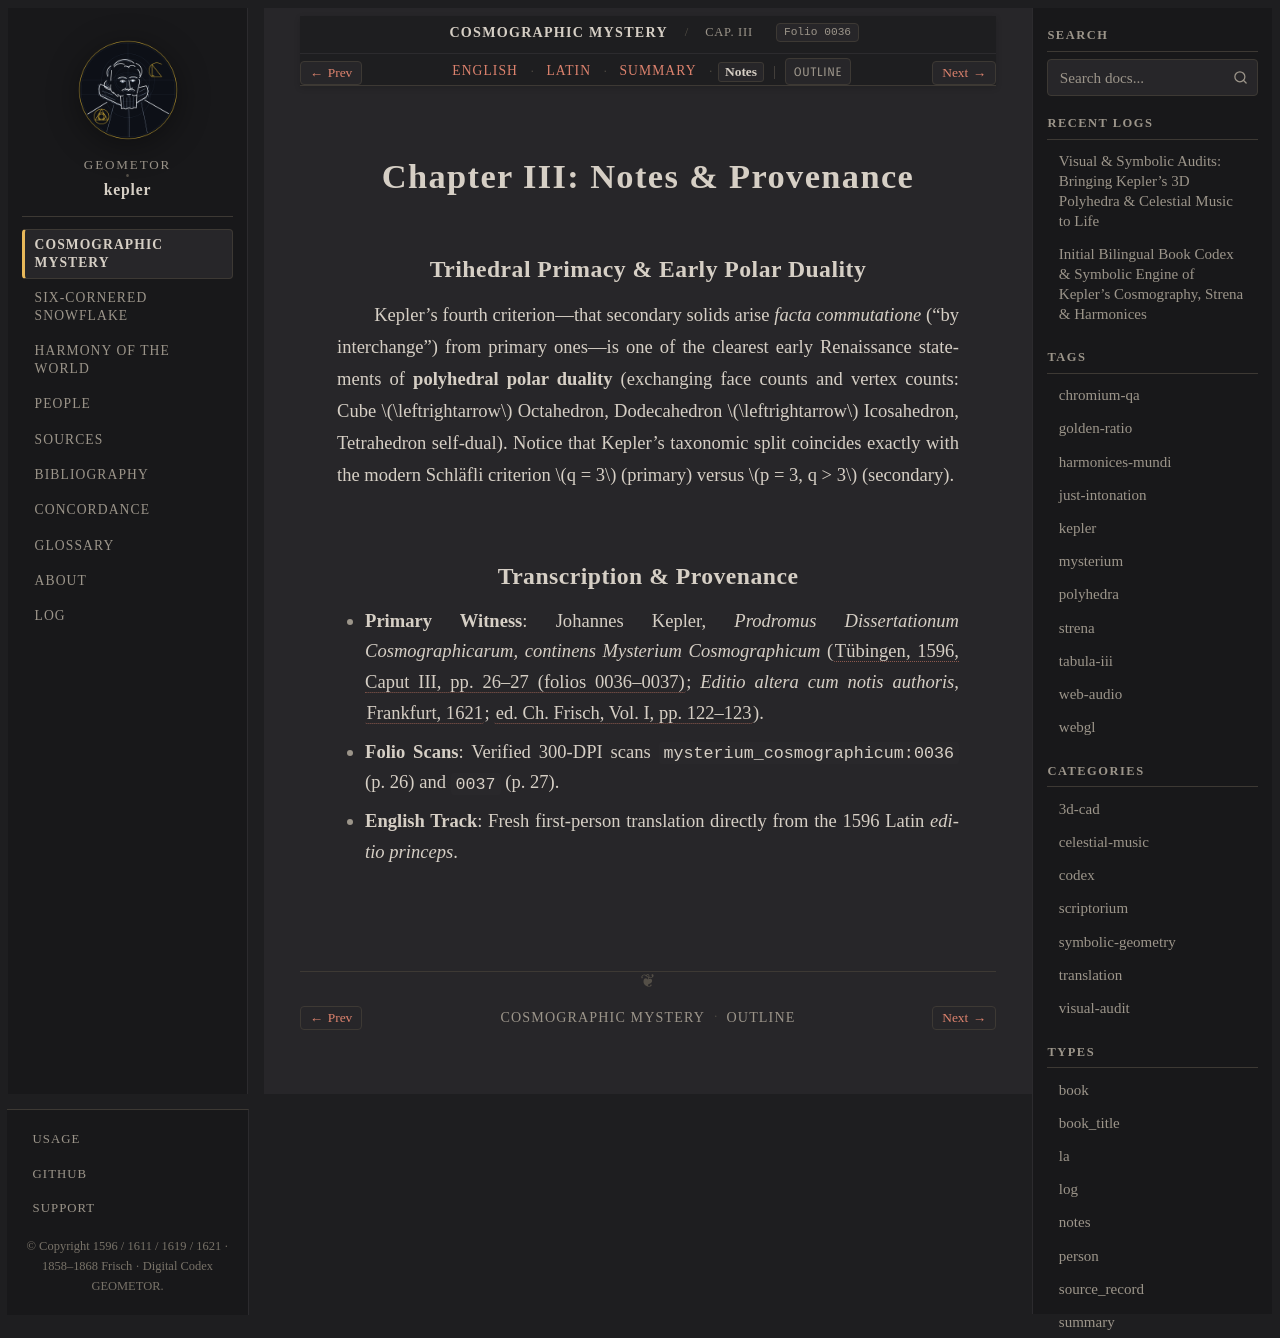

repository: geometor/kepler · page: mysterium_cosmographicum/cap_03/notes.html · generator: sphinx

:type: notes
:layout: book
:canonical_id: Cap. III
:order: 4
:folio: mysterium_cosmographicum:0036

.. _mc-cap_03-notes:

Chapter III: Notes & Provenance
===============================

Trihedral Primacy & Early Polar Duality
---------------------------------------

Kepler's fourth criterion—that secondary solids arise *facta commutatione* ("by interchange") from primary ones—is one of the clearest early Renaissance statements of **polyhedral polar duality** (exchanging face counts and vertex counts: Cube :math:`\leftrightarrow` Octahedron, Dodecahedron :math:`\leftrightarrow` Icosahedron, Tetrahedron self-dual). Notice that Kepler's taxonomic split coincides exactly with the modern Schläfli criterion :math:`q = 3` (primary) versus :math:`p = 3, q > 3` (secondary).

Transcription & Provenance
--------------------------

* **Primary Witness**: Johannes Kepler, *Prodromus Dissertationum Cosmographicarum, continens Mysterium Cosmographicum* (:cite:`Tübingen, 1596, Caput III, pp. 26–27 (folios 0036–0037) <kepler:1596:mc>`; *Editio altera cum notis authoris*, :cite:`Frankfurt, 1621 <kepler:1621:mc2>`; :cite:`ed. Ch. Frisch, Vol. I, pp. 122–123 <frisch:1858:v1>`).
* **Folio Scans**: Verified 300-DPI scans ``mysterium_cosmographicum:0036`` (p. 26) and ``0037`` (p. 27).
* **English Track**: Fresh first-person translation directly from the 1596 Latin *editio princeps*.
